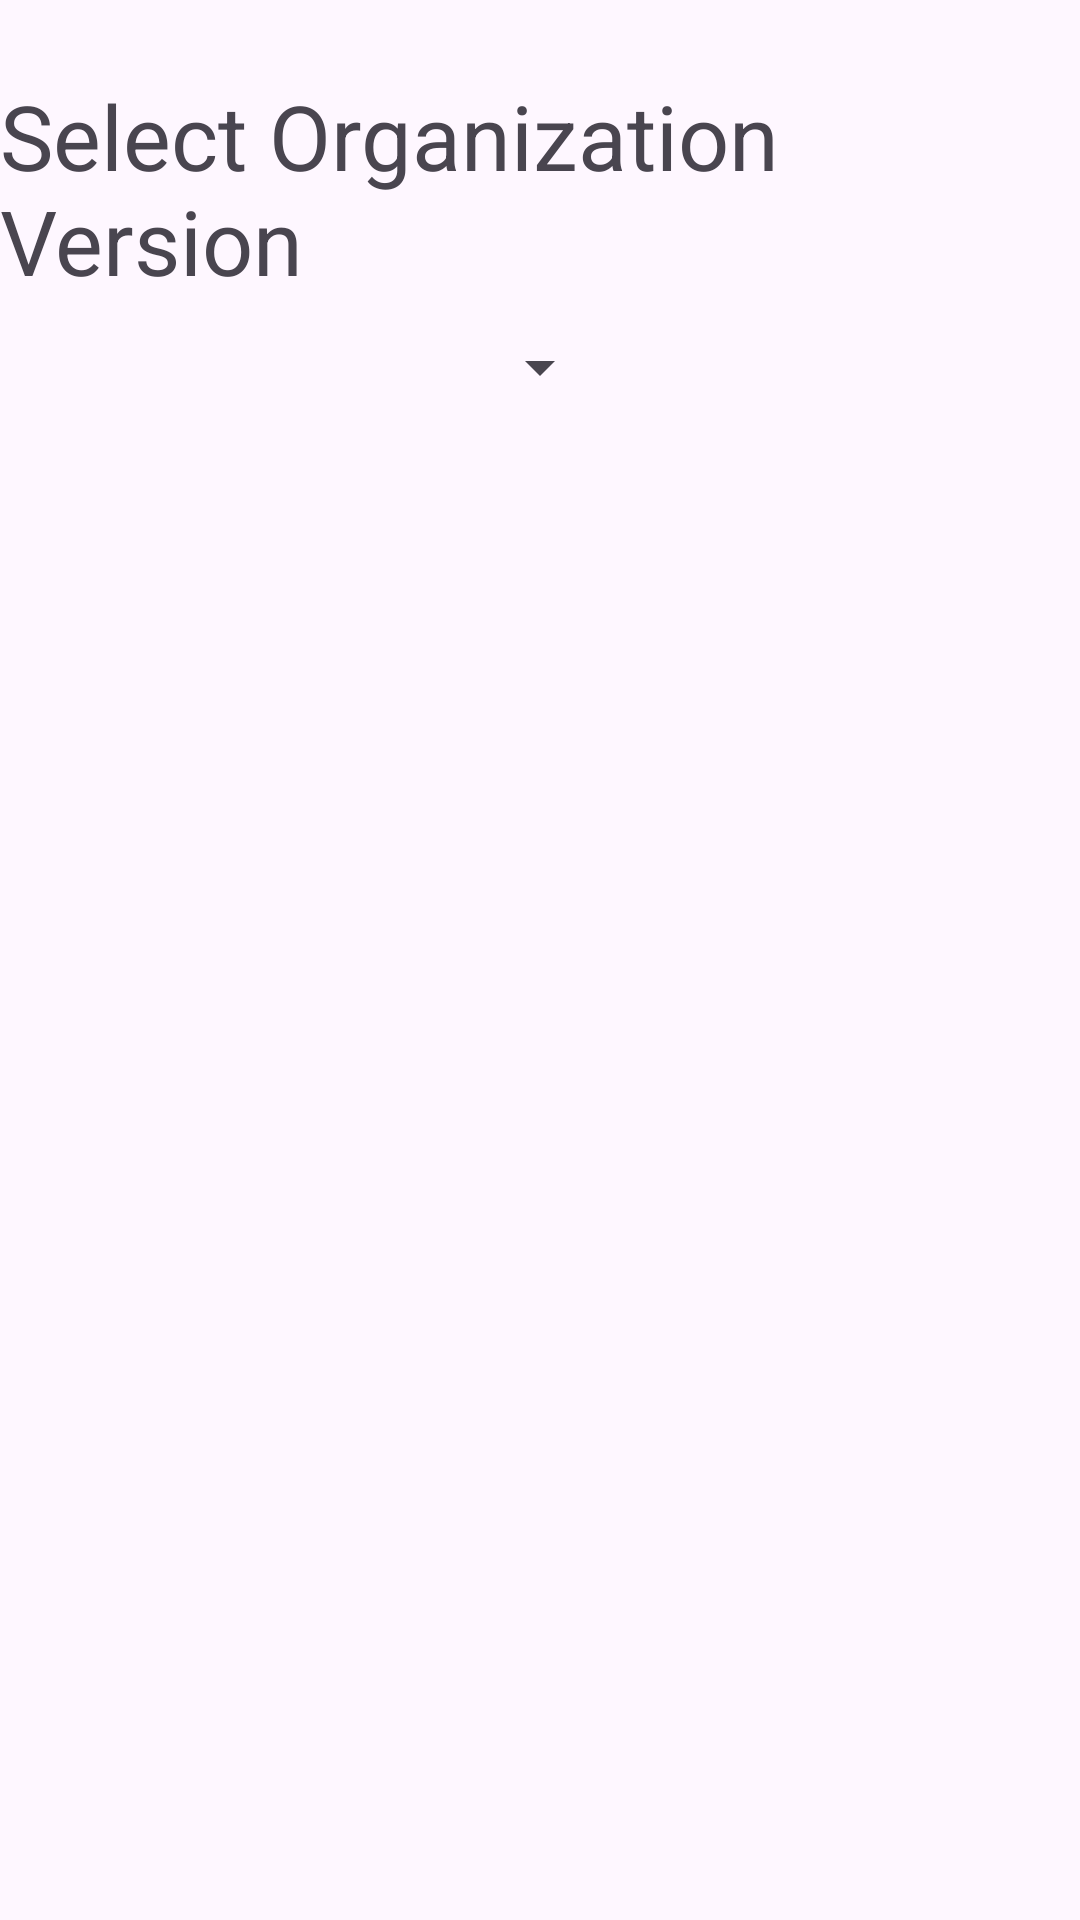

Android layout source for this screen:
<!-- AndroidManifest.xml: application theme Theme.ScoutsApp -->
<!-- res/layout/check_org_record_dialog.xml -->
<?xml version="1.0" encoding="utf-8"?>
<RelativeLayout xmlns:android="http://schemas.android.com/apk/res/android"
    android:layout_width="match_parent"
    android:layout_height="match_parent">

    <TextView
        android:layout_width="wrap_content"
        android:layout_height="wrap_content"
        android:id="@+id/tvCheck"
        android:layout_centerHorizontal="true"
        android:layout_alignParentTop="true"
        android:layout_marginTop="25dp"
        android:text="Select Organization Version"
        android:textSize="30sp"
        />

    <Spinner
        android:id="@+id/spOrg"
        android:layout_width="wrap_content"
        android:layout_height="wrap_content"
        android:layout_below="@id/tvCheck"
        android:layout_marginTop="10dp"
        android:layout_centerHorizontal="true"
        />

</RelativeLayout>
<!-- resources referenced by this layout -->
<resources>
  <style name="Theme.ScoutsApp" parent="Base.Theme.ScoutsApp" />
  <style name="Base.Theme.ScoutsApp" parent="Theme.Material3.DayNight.NoActionBar">
          
          
      </style>
</resources>
